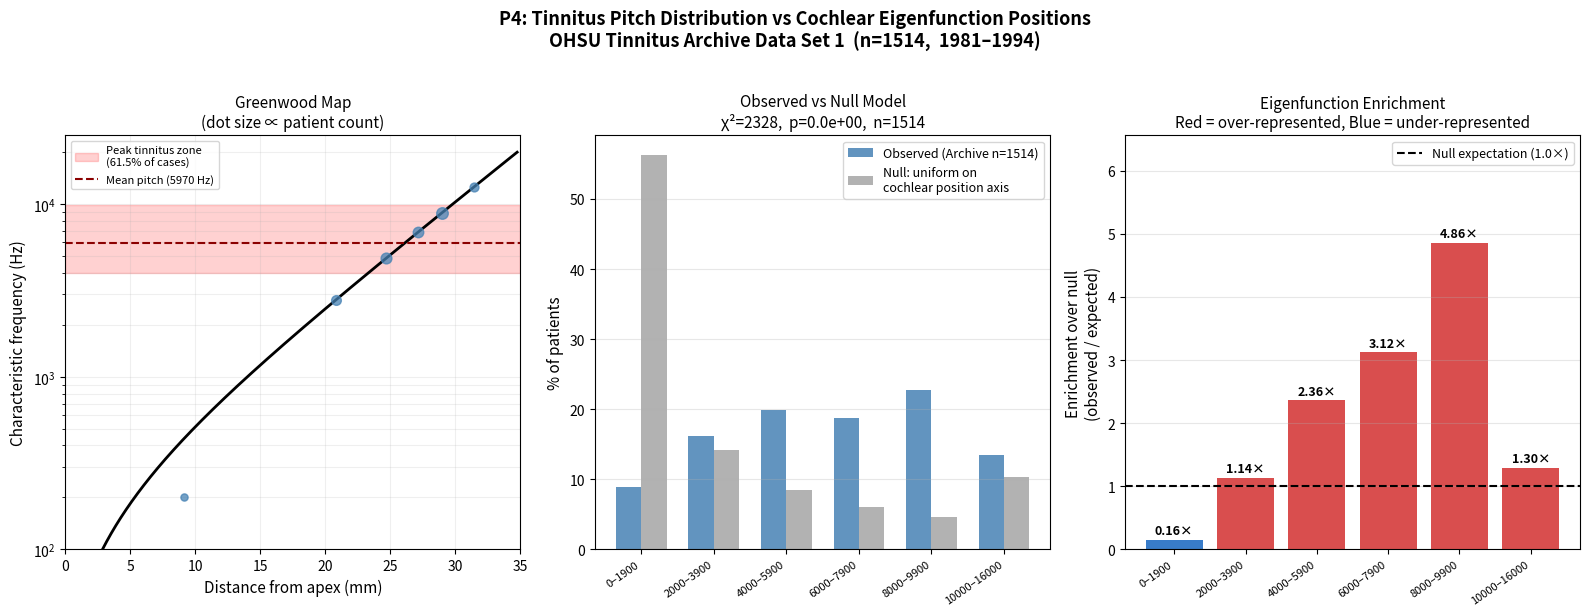

Here is the Python script that generated this plot:
import numpy as np
import matplotlib.pyplot as plt
from scipy import stats

# ============================================================
# GREENWOOD FUNCTION
# ============================================================

def greenwood_freq(x, A=165.4, a=2.1, k=0.88):
    return A * (10**(a * x) - k)

def greenwood_pos(f, A=165.4, a=2.1, k=0.88):
    """Normalized cochlear position (0=apex, 1=base) for frequency f."""
    return np.log10((f / A) + k) / a

COCHLEAR_MM = 35.0

# ============================================================
# ARCHIVE DATA — EXACT VALUES FROM OHSU TINNITUS ARCHIVE
# DATA SET 1, n=1514
# ============================================================

bin_labels = ['0–1900', '2000–3900', '4000–5900',
              '6000–7900', '8000–9900', '10000–16000']
bin_lo     = np.array([20,   2000,  4000,  6000,  8000,  10000], dtype=float)
bin_hi     = np.array([1900, 3900,  5900,  7900,  9900,  16000], dtype=float)
bin_n      = np.array([134,  244,   302,   285,   345,   204],   dtype=float)
n_total    = bin_n.sum()   # 1514.0

# Cochlear position of each bin boundary (mm from apex)
pos_lo_mm = np.array([greenwood_pos(f) * COCHLEAR_MM for f in bin_lo])
pos_hi_mm = np.array([greenwood_pos(f) * COCHLEAR_MM for f in bin_hi])
bin_width_mm = pos_hi_mm - pos_lo_mm

# ============================================================
# NULL MODEL: uniform on cochlear position axis
# ============================================================

# Renormalize so null_counts sums to EXACTLY n_total
# (avoids floating-point tolerance error in chisquare)
raw_null = bin_width_mm / bin_width_mm.sum()
null_counts = raw_null * n_total          # sums exactly to n_total
null_proportions = raw_null
obs_proportions  = bin_n / n_total

# ============================================================
# CHI-SQUARED TEST
# ============================================================

chi2, p_val = stats.chisquare(bin_n, f_exp=null_counts)

# ============================================================
# PRINT RESULTS
# ============================================================

print("=" * 68)
print("P4 ANALYSIS — TINNITUS PITCH vs COCHLEAR EIGENFUNCTION POSITIONS")
print("OHSU Tinnitus Archive, Data Set 1, n=1514")
print("=" * 68)
print()
print(f"{'Bin (Hz)':<16} {'mm_lo':>6} {'mm_hi':>6} {'width':>6} "
      f"{'obs_n':>6} {'obs_%':>6} {'null_%':>7} {'ratio':>7}")
print("-" * 68)
enrichment = obs_proportions / null_proportions
for i in range(len(bin_labels)):
    print(f"{bin_labels[i]:<16} "
          f"{pos_lo_mm[i]:>6.1f} {pos_hi_mm[i]:>6.1f} "
          f"{bin_width_mm[i]:>6.1f} "
          f"{int(bin_n[i]):>6d} {obs_proportions[i]*100:>6.1f}% "
          f"{null_proportions[i]*100:>7.1f}% "
          f"{enrichment[i]:>7.2f}x")
print("-" * 68)
print()
print(f"Chi-squared statistic : {chi2:.1f}")
print(f"p-value               : {p_val:.2e}")
print(f"Degrees of freedom    : {len(bin_n) - 1}")
print()
print(f"Reported mean pitch   : 5970 Hz  ± 3145 Hz")
pos_mean = greenwood_pos(5970) * COCHLEAR_MM
print(f"Greenwood position    : {pos_mean:.1f} mm from apex  "
      f"({pos_mean/COCHLEAR_MM*100:.0f}% of cochlear length)")
print()

zone_lo = greenwood_pos(4000) * COCHLEAR_MM
zone_hi = greenwood_pos(9900) * COCHLEAR_MM
pct_cochlea  = (zone_hi - zone_lo) / COCHLEAR_MM * 100
pct_tinnitus = (obs_proportions[2] + obs_proportions[3] +
                obs_proportions[4]) * 100
print(f"4–10 kHz zone         : {zone_lo:.1f}–{zone_hi:.1f} mm from apex "
      f"= {pct_cochlea:.0f}% of cochlear length")
print(f"Tinnitus in that zone : {pct_tinnitus:.1f}%")
print(f"Enrichment factor     : {pct_tinnitus/pct_cochlea:.1f}x over null")

# ============================================================
# PLOT
# ============================================================

fig, axes = plt.subplots(1, 3, figsize=(16, 6))

# --- Panel 1: Greenwood map with tinnitus zone ---
ax1 = axes[0]
x_norm  = np.linspace(0.02, 1.0, 2000)
f_curve = greenwood_freq(x_norm)
mask    = (f_curve >= 100) & (f_curve <= 20000)
ax1.semilogy(x_norm[mask] * COCHLEAR_MM, f_curve[mask],
             'k-', lw=2)
ax1.axhspan(4000, 9900, alpha=0.18, color='red',
            label='Peak tinnitus zone\n(61.5% of cases)')
ax1.axhline(5970, color='darkred', ls='--', lw=1.5,
            label='Mean pitch (5970 Hz)')
bin_mid_log = np.sqrt(bin_lo * bin_hi)
bin_mid_log[0] = 200   # geometric approx for 20–1900
pos_mid_mm = (pos_lo_mm + pos_hi_mm) / 2
for i in range(len(bin_labels)):
    ax1.scatter(pos_mid_mm[i], bin_mid_log[i],
                s=bin_n[i] / 5, color='steelblue',
                alpha=0.75, zorder=5)
ax1.set_xlabel('Distance from apex (mm)', fontsize=11)
ax1.set_ylabel('Characteristic frequency (Hz)', fontsize=11)
ax1.set_title('Greenwood Map\n(dot size ∝ patient count)', fontsize=11)
ax1.legend(fontsize=8)
ax1.grid(True, which='both', alpha=0.2)
ax1.set_xlim(0, 35)
ax1.set_ylim(100, 25000)

# --- Panel 2: Observed vs null ---
ax2 = axes[1]
x_pos = np.arange(len(bin_labels))
w = 0.35
ax2.bar(x_pos - w/2, obs_proportions  * 100, w,
        color='steelblue', alpha=0.85,
        label='Observed (Archive n=1514)')
ax2.bar(x_pos + w/2, null_proportions * 100, w,
        color='gray', alpha=0.6,
        label='Null: uniform on\ncochlear position axis')
ax2.set_xticks(x_pos)
ax2.set_xticklabels(bin_labels, rotation=35, ha='right', fontsize=8)
ax2.set_ylabel('% of patients', fontsize=11)
ax2.set_title(f'Observed vs Null Model\n'
              f'χ²={chi2:.0f},  p={p_val:.1e},  n={int(n_total)}',
              fontsize=11)
ax2.legend(fontsize=9)
ax2.grid(axis='y', alpha=0.3)

# --- Panel 3: Enrichment ratio ---
ax3 = axes[2]
colors = ['#d32f2f' if e > 1 else '#1565c0' for e in enrichment]
bars = ax3.bar(x_pos, enrichment, color=colors, alpha=0.85)
ax3.axhline(1.0, color='black', ls='--', lw=1.5,
            label='Null expectation (1.0×)')
for bar, val in zip(bars, enrichment):
    ax3.text(bar.get_x() + bar.get_width() / 2,
             bar.get_height() + 0.04,
             f'{val:.2f}×', ha='center', va='bottom', fontsize=9,
             fontweight='bold')
ax3.set_xticks(x_pos)
ax3.set_xticklabels(bin_labels, rotation=35, ha='right', fontsize=8)
ax3.set_ylabel('Enrichment over null\n(observed / expected)', fontsize=11)
ax3.set_title('Eigenfunction Enrichment\n'
              'Red = over-represented, Blue = under-represented',
              fontsize=11)
ax3.legend(fontsize=9)
ax3.grid(axis='y', alpha=0.3)
ax3.set_ylim(0, max(enrichment) * 1.35)

plt.suptitle(
    'P4: Tinnitus Pitch Distribution vs Cochlear Eigenfunction Positions\n'
    'OHSU Tinnitus Archive Data Set 1  (n=1514,  1981–1994)',
    fontsize=13, fontweight='bold', y=1.02
)
plt.tight_layout()
plt.savefig('p4_tinnitus_eigenfunction_analysis.png',
            dpi=150, bbox_inches='tight')
plt.show()
print("\nSaved: p4_tinnitus_eigenfunction_analysis.png")
